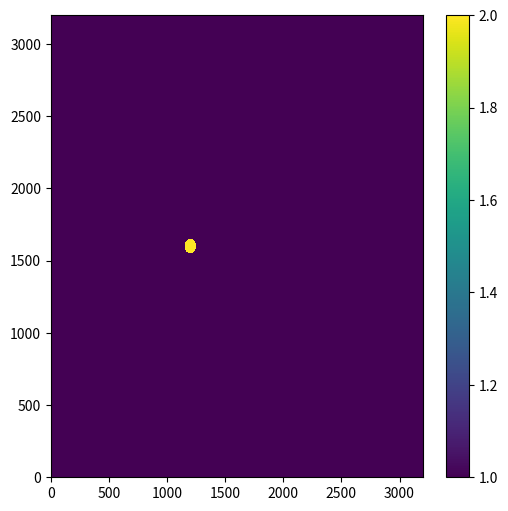

The matplotlib source for this figure:
import numpy as np
import matplotlib.pyplot as plt

x = np.arange(0, 3200)
y = np.arange(0, 3200)
arr = np.ones((y.size, x.size))

cx = 1200.
cy = 1600.
r = 50.

# The two lines below could be merged, but I stored the mask
# for code clarity.
mask = (x[np.newaxis,:]-cx)**2 + (y[:,np.newaxis]-cy)**2 < r**2
print(arr[mask].sum())
arr[mask] = 2

# This plot shows that only within the circle the value is set to 123.
plt.figure(figsize=(6, 6))
plt.pcolormesh(x, y, arr)
plt.colorbar()
plt.show()